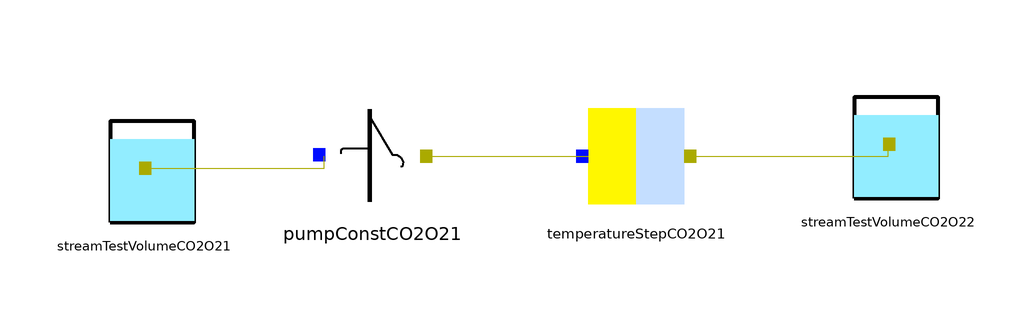

This picture is the connection diagram that the Modelica source below describes through its graphical annotations.

model TestDTStepCO2O2
  Components.StreamTestVolumeCO2O2 streamTestVolumeCO2O21 annotation(
    Placement(visible = true, transformation(origin = {-52, 16}, extent = {{-10, -10}, {10, 10}}, rotation = 0)));
  SnowBreathing.Components.PumpConstCO2O2 pumpConstCO2O21 annotation(
    Placement(visible = true, transformation(origin = {-14, 18}, extent = {{-10, -10}, {10, 10}}, rotation = 0)));
  SnowBreathing.Components.TemperatureStepCO2O2 temperatureStepCO2O21 annotation(
    Placement(visible = true, transformation(origin = {30, 18}, extent = {{-10, -10}, {10, 10}}, rotation = 0)));
  SnowBreathing.Components.StreamTestVolumeCO2O2 streamTestVolumeCO2O22(VO2_start = 0, v_start = 1.0e-16)  annotation(
    Placement(visible = true, transformation(origin = {72, 20}, extent = {{-10, -10}, {10, 10}}, rotation = 0)));
equation
  connect(temperatureStepCO2O21.fluxConcB, streamTestVolumeCO2O22.fluxConcB) annotation(
    Line(points = {{40, 18}, {72, 18}, {72, 20}, {72, 20}}, color = {170, 170, 0}));
  connect(pumpConstCO2O21.fluxConcB, temperatureStepCO2O21.fluxConcA) annotation(
    Line(points = {{-4, 18}, {20, 18}, {20, 18}, {22, 18}}, color = {170, 170, 0}));
  connect(streamTestVolumeCO2O21.fluxConcB, pumpConstCO2O21.fluxConcA) annotation(
    Line(points = {{-52, 16}, {-22, 16}, {-22, 18}, {-22, 18}}, color = {170, 170, 0}));

end TestDTStepCO2O2;